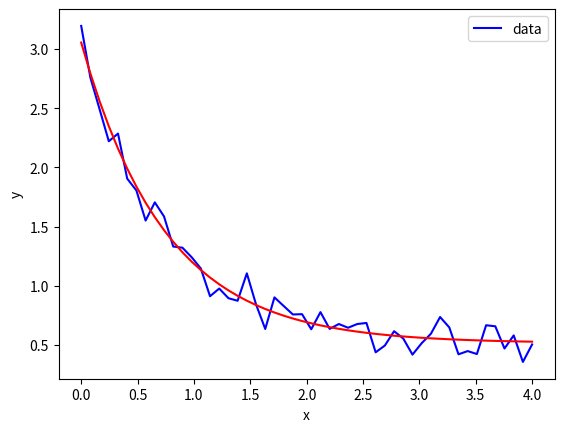

Python code for this plot: (Note: this script raises an exception after producing the figure.)
import numpy as np
from random import randrange
import matplotlib.pyplot as plt
from scipy.optimize import curve_fit
from scipy import ndimage

# EX1
a = np.zeros((4, 3, 2))
with np.nditer(a, op_flags=['readwrite']) as it:
    for x in it:
        x[...] = randrange(-100, 100, 1)
print(a)

#EX2
mat1 = np.zeros((3, 3))
with np.nditer(mat1, op_flags=['readwrite']) as it:
    for x in it:
        x[...] = randrange(0, 9, 1)
print(mat1)

mat2 = np.zeros((3, 3))
with np.nditer(mat2, op_flags=['readwrite']) as it:
    for x in it:
        x[...] = randrange(2, 11, 1)
print(mat2)

prod1 = mat1 * mat2
print(prod1)

prod2 = mat1.dot(mat2)
print(prod1)

trans = mat1.transpose()
print(trans)

#EX3
sys = np.array( [ [2., 1.5, 1],
                  [.5, 1., 3.],
                  [2., 3., .25] ] )
sys2 = np.array( [-1., 4., 3.] )

print(np.linalg.det(sys))
print(np.linalg.inv(sys))
print(np.linalg.solve(sys, sys2))
print(np.linalg.eig(sys))

#EX4
def func(x, a, b, c):
    return a * np.exp(-b * x) + c

xdata = np.linspace(0, 4, 50)
y = func(xdata, 2.5, 1.3, 0.5)
y_noise = 0.1 * np.random.normal(size=xdata.size)
ydata = y + y_noise
plt.plot(xdata, ydata, 'b-', label='data')

popt, pcov = curve_fit(func, xdata, ydata)
plt.plot(xdata, func(xdata, *popt), 'r-')

plt.xlabel('x')
plt.ylabel('y')
plt.legend()
plt.show()

#EX5
img = ndimage.imread("cat.jpg")

#EX6
